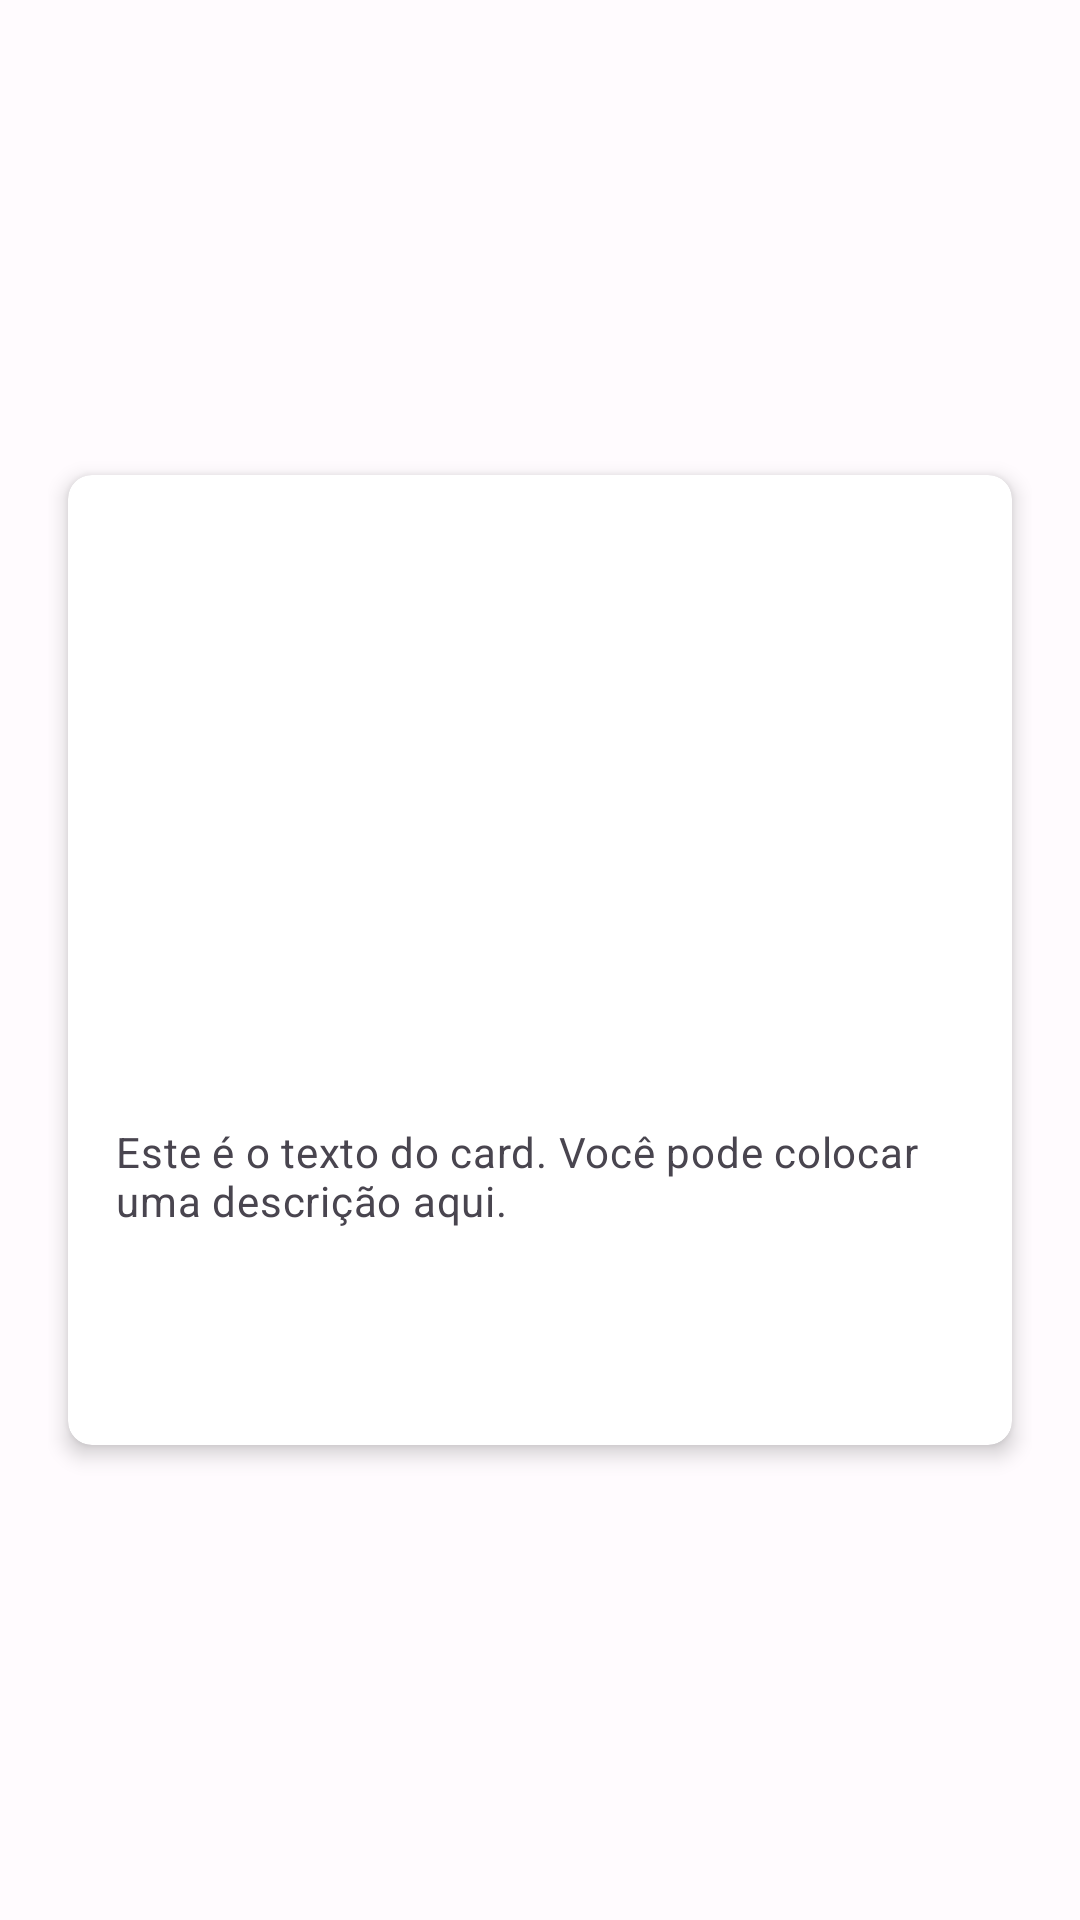

Reconstruct the res/layout file that produces this screen, plus the resources it refers to.
<!-- AndroidManifest.xml: application theme Theme.ParkMobile -->
<!-- res/layout/fragment_relatorios.xml -->
<?xml version="1.0" encoding="utf-8"?>
<LinearLayout xmlns:android="http://schemas.android.com/apk/res/android"
    xmlns:tools="http://schemas.android.com/tools"
    android:layout_width="match_parent"
    android:layout_height="match_parent"
    android:gravity="center"
    android:orientation="vertical"
    android:padding="16dp"
    tools:context=".ui.relatorio.RelatorioFragment">

    <include layout="@layout/item_card_view" />

</LinearLayout>
<!-- res/layout/item_card_view.xml (included above) -->
<?xml version="1.0" encoding="utf-8"?>
<androidx.cardview.widget.CardView xmlns:android="http://schemas.android.com/apk/res/android"
    xmlns:app="http://schemas.android.com/apk/res-auto"
    android:layout_width="match_parent"
    android:layout_height="wrap_content"
    app:cardCornerRadius="8dp"
    app:cardElevation="4dp"
    app:cardUseCompatPadding="true">

    <LinearLayout
        android:layout_width="match_parent"
        android:layout_height="wrap_content"
        android:orientation="vertical">

        <ImageView
            android:id="@+id/card_image"
            android:layout_width="match_parent"
            android:layout_height="200dp"
            android:contentDescription="@string/app_name"
            android:scaleType="centerCrop"
            android:src="@drawable/bg_documento_ilustracao" />

        <TextView
            android:id="@+id/card_text"
            android:layout_width="match_parent"
            android:layout_height="wrap_content"
            android:padding="16dp"
            android:text="Este é o texto do card. Você pode colocar uma descrição aqui."
            android:textAppearance="?attr/textAppearanceBody2"
            android:textColor="?android:attr/textColorSecondary" />

        <Button
            android:id="@+id/btn_gerarRelatorio"
            style="@style/BotaoGeral"
            android:layout_width="match_parent"
            android:layout_height="wrap_content"
            android:layout_gravity="end"
            android:layout_marginEnd="8dp"
            android:layout_marginStart="8dp"
            android:layout_marginBottom="8dp"
            android:text="Gerar PDF" />

    </LinearLayout>

</androidx.cardview.widget.CardView>
<!-- resources referenced by this layout -->
<resources>
  <string name="app_name">Park Mobile</string>
  <style name="BotaoGeral" parent="Widget.MaterialComponents.Button">
          <item name="android:layout_width">0dp</item>
          <item name="android:layout_height">60dp</item>
          <item name="android:layout_marginStart">32dp</item>
          <item name="android:layout_marginEnd">32dp</item>
          <item name="android:textStyle">bold</item>
          <item name="cornerRadius">15dp</item>
          <item name="android:textSize">16sp</item>
      </style>
  <style name="Theme.ParkMobile" parent="Base.Theme.ParkMobile" />
  <style name="Base.Theme.ParkMobile" parent="Theme.Material3.DayNight.NoActionBar">
  
          <item name="android:fontFamily">helvetica</item>
          
          <item name="colorPrimary">@color/md_theme_primary</item>
          <item name="colorOnPrimary">@color/md_theme_onPrimary</item>
  
          
          <item name="colorSecondary">@color/md_theme_secondary</item>
          <item name="colorOnSecondary">@color/md_theme_onSecondary</item>
  
          
          <item name="colorError">@color/md_theme_error</item>
          <item name="colorOnError">@color/md_theme_onError</item>
  
          
          <item name="android:colorBackground">@color/md_theme_background</item>
          <item name="colorOnBackground">@color/md_theme_onBackground</item>
          <item name="colorSurface">@color/md_theme_surface</item>
          <item name="colorOnSurface">@color/md_theme_onSurface</item>
  
          
          <item name="android:statusBarColor">?attr/colorPrimary</item>
      </style>
  <color name="md_theme_primary">#6750A4</color>
  <color name="md_theme_onPrimary">#FFFFFF</color>
  <color name="md_theme_secondary">#625B71</color>
  <color name="md_theme_onSecondary">#FFFFFF</color>
  <color name="md_theme_error">#B3261E</color>
  <color name="md_theme_onError">#FFFFFF</color>
  <color name="md_theme_background">#FFFBFE</color>
  <color name="md_theme_onBackground">#1C1B1F</color>
  <color name="md_theme_surface">#FFFBFE</color>
  <color name="md_theme_onSurface">#1C1B1F</color>
</resources>
